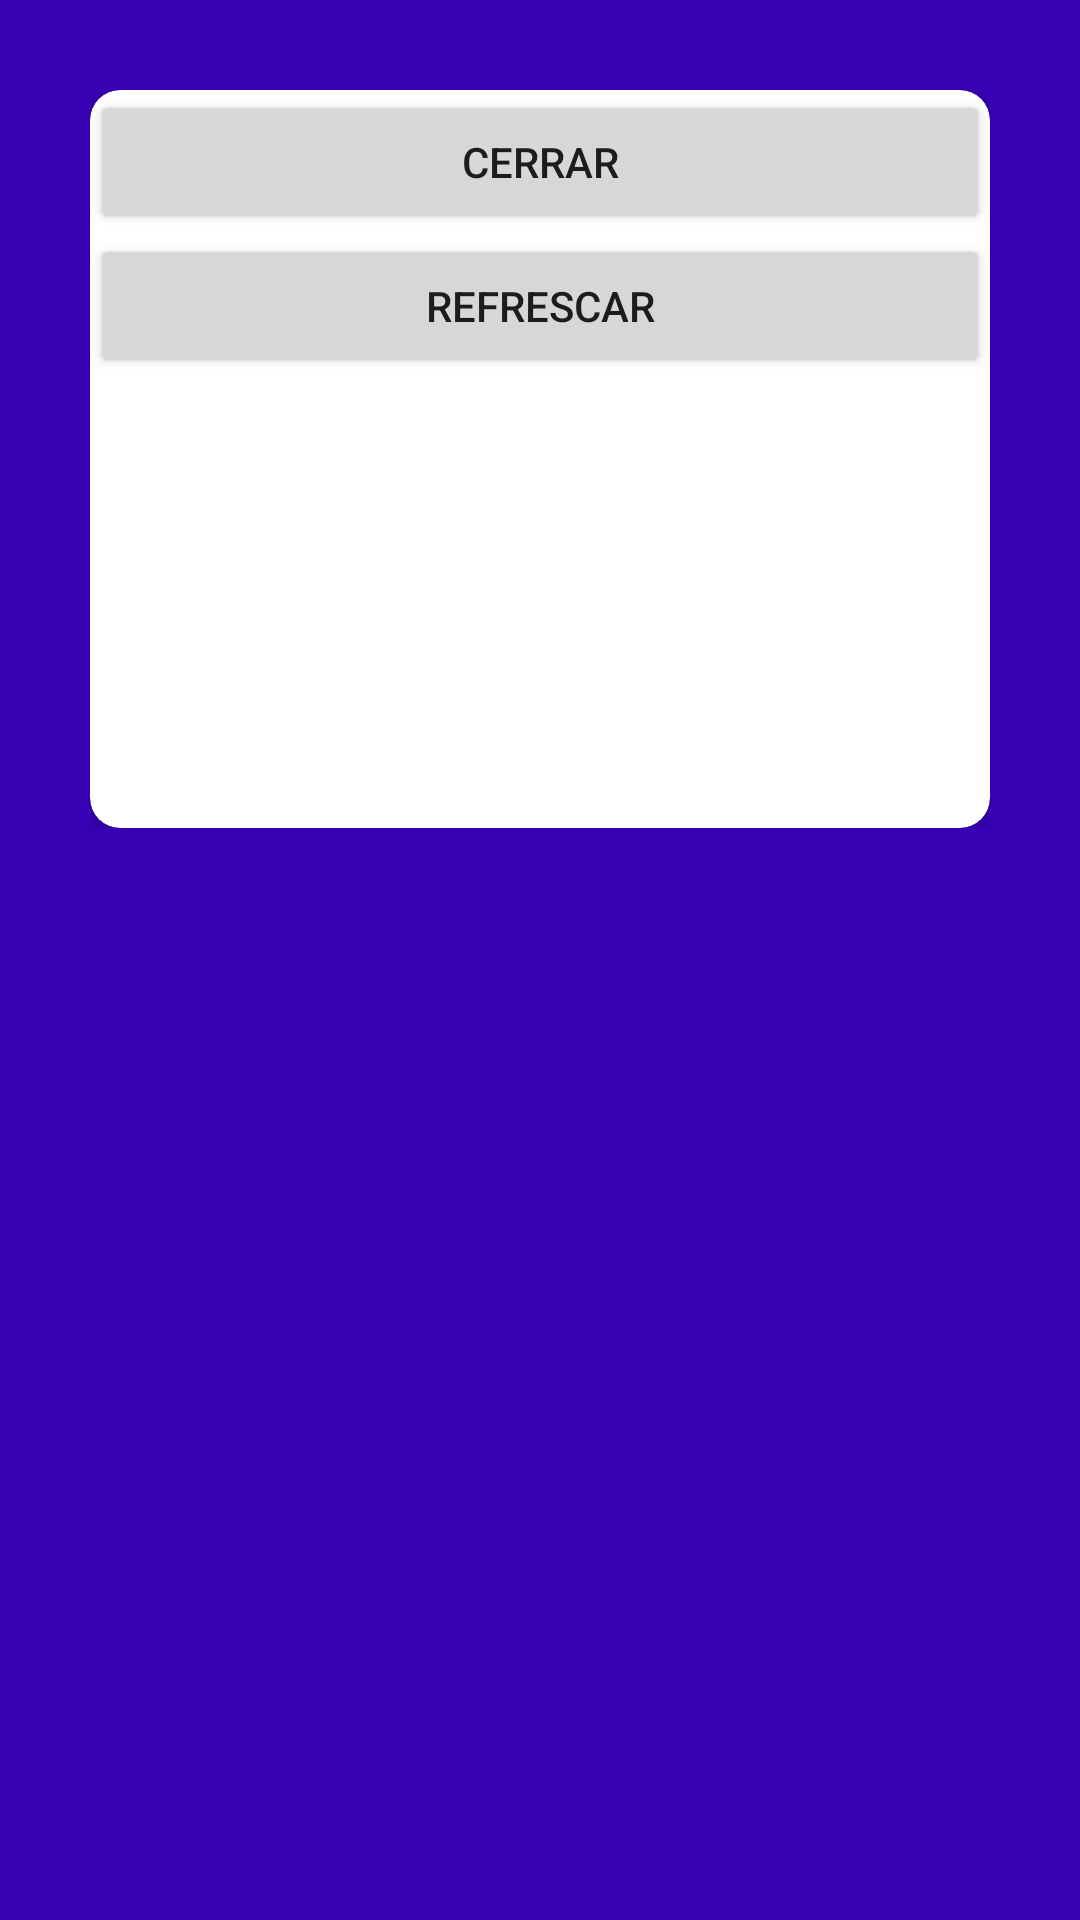

The Android layout XML behind this screen, and the referenced resources:
<!-- AndroidManifest.xml: application theme Theme.MortysAppKotlin -->
<!-- res/layout/layout_devices_bt.xml -->
<?xml version="1.0" encoding="utf-8"?>
<RelativeLayout xmlns:android="http://schemas.android.com/apk/res/android"
    xmlns:app="http://schemas.android.com/apk/res-auto"
    xmlns:tools="http://schemas.android.com/tools"
    android:layout_width="match_parent"
    android:layout_height="wrap_content"
    android:background="@color/purple_700"
    android:orientation="vertical">

    <LinearLayout
        android:layout_width="match_parent"
        android:layout_height="wrap_content"
        android:layout_margin="30dp"
        android:orientation="vertical">
        <androidx.cardview.widget.CardView
            android:layout_width="match_parent"
            android:layout_height="wrap_content"
            app:cardCornerRadius="10dp"
            app:layout_constraintBottom_toBottomOf="parent"
            app:layout_constraintEnd_toEndOf="parent"
            app:layout_constraintStart_toStartOf="parent"
            app:layout_constraintTop_toTopOf="parent">


            <LinearLayout
                android:layout_width="match_parent"
                android:layout_height="match_parent"
                android:orientation="vertical">
                <Button
                    android:id="@+id/btn_cgarraf"
                    android:layout_width="match_parent"
                    android:layout_height="wrap_content"
                    android:text="@string/btn_cerrar" />
                <Button
                    android:id="@+id/btn_refrescar"
                    android:layout_width="match_parent"
                    android:layout_height="wrap_content"
                    android:text="@string/btn_refrescar" />

                <ListView
                    android:id="@+id/lvNewDevices"
                    android:layout_width="match_parent"
                    android:layout_height="150dp"
                    android:layout_below="@+id/btnStartConnection"
                    app:layout_constraintBottom_toTopOf="@+id/guideline6"
                    app:layout_constraintEnd_toEndOf="parent"
                    app:layout_constraintStart_toStartOf="parent" >


                </ListView>


            </LinearLayout>

        </androidx.cardview.widget.CardView>
    </LinearLayout>

</RelativeLayout>
<!-- resources referenced by this layout -->
<resources>
  <color name="purple_700">#FF3700B3</color>
  <string name="btn_cerrar">Cerrar</string>
  <string name="btn_refrescar">Refrescar</string>
  <style name="Theme.MortysAppKotlin" parent="Theme.MaterialComponents.Light">
          
          <item name="colorPrimary">@color/purple_500</item>
          <item name="colorPrimaryVariant">@color/purple_700</item>
          <item name="colorOnPrimary">@color/white</item>
          
          <item name="colorSecondary">@color/teal_200</item>
          <item name="colorSecondaryVariant">@color/teal_700</item>
          <item name="colorOnSecondary">@color/black</item>
          
          <item name="android:statusBarColor" tools:targetApi="l">?attr/colorPrimaryVariant</item>
          
      </style>
  <color name="purple_500">#FF6200EE</color>
  <color name="white">#FFFFFFFF</color>
  <color name="teal_200">#FF03DAC5</color>
  <color name="teal_700">#FF018786</color>
  <color name="black">#FF000000</color>
</resources>
